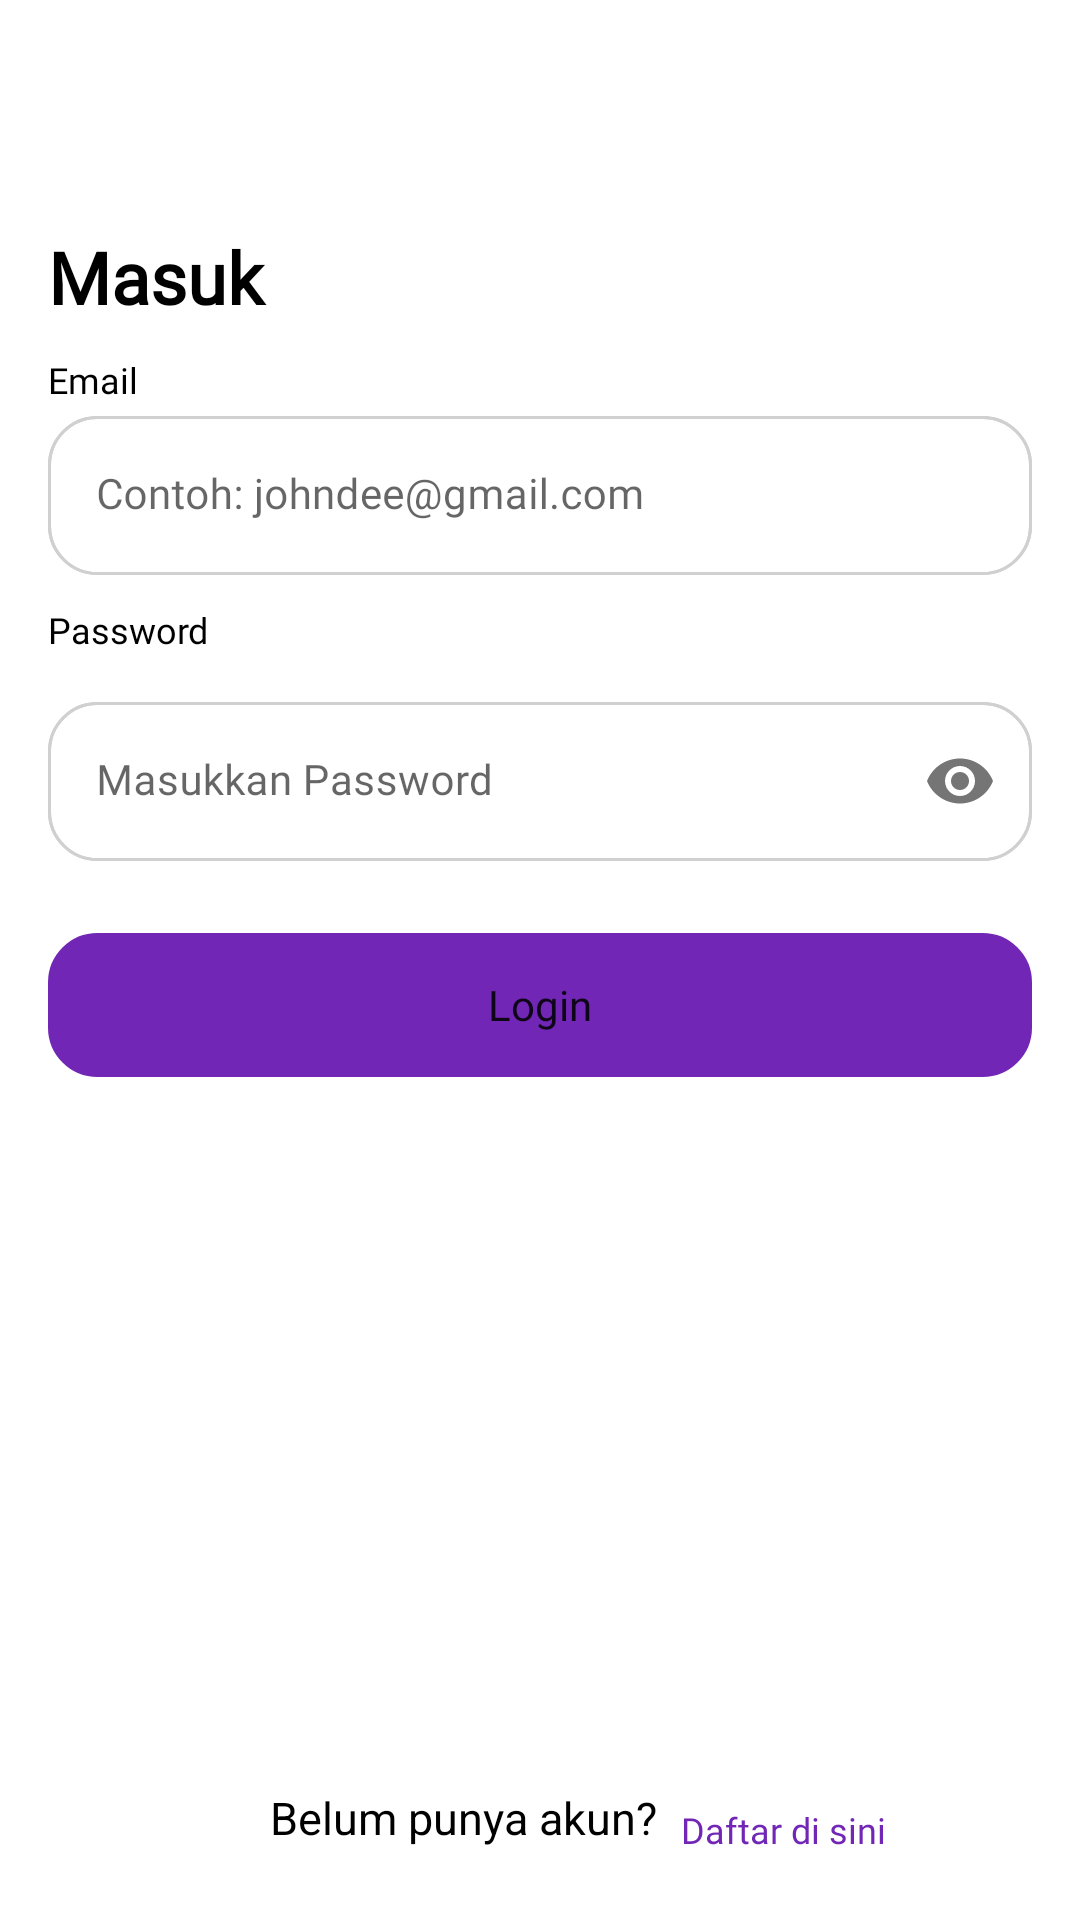

Android layout source for this screen:
<!-- AndroidManifest.xml: application theme Theme.SecondHand -->
<!-- res/layout/fragment_login.xml -->
<androidx.constraintlayout.widget.ConstraintLayout xmlns:android="http://schemas.android.com/apk/res/android"
    xmlns:app="http://schemas.android.com/apk/res-auto"
    xmlns:tools="http://schemas.android.com/tools"
    android:layout_width="match_parent"
    android:layout_height="match_parent"
    tools:context=".presentation.fragment.LoginFragment">

    <ImageView
        android:id="@+id/btn_login_back"
        android:layout_width="wrap_content"
        android:layout_height="wrap_content"
        android:src="@drawable/ic_fi_arrow_left"
        app:layout_constraintTop_toTopOf="parent"
        app:layout_constraintStart_toStartOf="parent"
        android:layout_marginTop="20dp"
        android:layout_marginStart="16dp"/>

    <TextView
        android:id="@+id/tv_please_login"
        android:layout_width="match_parent"
        android:layout_height="wrap_content"
        android:layout_marginTop="76dp"
        android:fontFamily="@font/poppins_bold"
        android:text="Masuk"
        android:textColor="@color/black"
        android:layout_marginStart="16dp"
        android:textSize="24sp"
        android:textStyle="bold"
        app:layout_constraintTop_toTopOf="parent"/>

    <TextView
        android:id="@+id/tv_email"
        android:layout_width="match_parent"
        android:layout_height="wrap_content"
        android:layout_below="@+id/tv_please_login"
        android:layout_marginTop="10dp"
        android:layout_marginBottom="4dp"
        android:layout_marginStart="16dp"
        android:fontFamily="@font/poppins_reguler"
        android:text="Email"
        android:textColor="@color/black"
        app:layout_constraintTop_toBottomOf="@id/tv_please_login"
        android:textSize="12sp" />

    <com.google.android.material.textfield.TextInputLayout
        android:id="@+id/container_et_email"
        android:layout_width="match_parent"
        android:layout_height="wrap_content"
        android:layout_marginTop="4dp"
        app:errorIconDrawable="@null"
        android:layout_below="@id/tv_email"
        android:background="@drawable/rounded_field_stroke"
        app:layout_constraintTop_toBottomOf="@id/tv_email"
        android:layout_marginStart="16dp"
        android:layout_marginEnd="16dp"
        app:boxStrokeWidth="0dp"
        app:boxStrokeWidthFocused="0dp">

        <com.google.android.material.textfield.TextInputEditText
            android:id="@+id/et_email"
            android:layout_width="match_parent"
            android:layout_height="wrap_content"
            android:background="@drawable/rounded_field_stroke"
            android:hint="Contoh: johndee@gmail.com"
            android:textColorHint="@color/NEUTRAL03"
            android:textSize="14sp"
            android:fontFamily="@font/poppins_reguler"
            android:inputType="textEmailAddress" />

    </com.google.android.material.textfield.TextInputLayout>

    <TextView
        android:id="@+id/tv_error_email"
        android:layout_width="match_parent"
        android:layout_height="wrap_content"
        app:layout_constraintTop_toBottomOf="@id/container_et_email"
        android:layout_marginStart="16dp"
        android:layout_marginEnd="16dp"
        android:textSize="11sp"
        android:fontFamily="@font/poppins_reguler"
        android:textColor="@color/design_default_color_error"/>

    <TextView
        android:id="@+id/tv_password"
        android:layout_width="match_parent"
        android:layout_height="wrap_content"
        android:layout_below="@id/container_et_email"
        android:layout_marginTop="10dp"
        android:layout_marginStart="16dp"
        android:text="Password"
        android:textSize="12sp"
        android:fontFamily="@font/poppins_reguler"
        app:layout_constraintTop_toBottomOf="@id/container_et_email"
        android:textColor="@color/black" />


    <com.google.android.material.textfield.TextInputLayout
        android:id="@+id/container_et_password"
        android:layout_width="match_parent"
        android:layout_height="wrap_content"
        android:layout_marginTop="16dp"
        app:errorIconDrawable="@null"
        app:passwordToggleEnabled="true"
        android:layout_marginStart="16dp"
        android:layout_marginEnd="16dp"
        app:passwordToggleDrawable="@drawable/ic_fi_eye"
        android:layout_below="@id/tv_password"
        android:background="@drawable/rounded_field_stroke"
        app:layout_constraintTop_toBottomOf="@id/tv_password"
        app:boxStrokeWidth="0dp"
        app:boxStrokeWidthFocused="0dp">

        <com.google.android.material.textfield.TextInputEditText
            android:id="@+id/et_password"
            android:layout_width="match_parent"
            android:layout_height="wrap_content"
            android:background="@drawable/rounded_field_stroke"
            android:hint="Masukkan Password"
            android:textColorHint="@color/NEUTRAL03"
            android:textSize="14sp"
            android:fontFamily="@font/poppins_reguler"
            android:inputType="textPassword" />

    </com.google.android.material.textfield.TextInputLayout>

    <TextView
        android:id="@+id/tv_error_password"
        android:layout_width="match_parent"
        android:layout_height="wrap_content"
        app:layout_constraintTop_toBottomOf="@id/container_et_password"
        android:layout_marginStart="16dp"
        android:layout_marginEnd="16dp"
        android:textSize="11sp"
        android:fontFamily="@font/poppins_reguler"
        android:textColor="@color/design_default_color_error"/>


    <Button
        android:id="@+id/btn_login"
        android:layout_width="match_parent"
        android:layout_height="wrap_content"
        app:layout_constraintTop_toBottomOf="@id/container_et_password"
        android:backgroundTint="@color/PURPLE04"
        android:text="Login"
        android:textSize="14sp"
        android:layout_marginStart="16dp"
        android:layout_marginEnd="16dp"
        android:layout_marginTop="24dp"
        android:textAllCaps="false"
        android:fontFamily="@font/poppins_medium"
        android:background="@drawable/rounded_field_stroke"/>

    <TextView
        android:id="@+id/tv_already_register"
        android:layout_width="wrap_content"
        android:layout_height="wrap_content"
        app:layout_constraintBottom_toBottomOf="parent"
        android:layout_marginBottom="24dp"
        app:layout_constraintStart_toStartOf="parent"
        android:layout_marginStart="90dp"
        android:text="Belum punya akun?"
        android:textAlignment="textStart"
        android:textColor="@color/black"
        android:textSize="15sp" />

    <TextView
        android:id="@+id/tv_daftar_disini"
        android:layout_width="wrap_content"
        android:layout_height="wrap_content"
        app:layout_constraintBottom_toBottomOf="parent"
        app:layout_constraintStart_toEndOf="@id/tv_already_register"
        android:fontFamily="@font/poppins_bold"
        android:text="Daftar di sini"
        android:textAlignment="center"
        android:textColor="@color/PURPLE04"
        android:textSize="12sp"
        android:clickable="true"
        android:layout_marginBottom="22dp"
        android:layout_marginStart="8dp"
        android:background="?android:selectableItemBackground" />


</androidx.constraintlayout.widget.ConstraintLayout>
<!-- resources referenced by this layout -->
<resources>
  <color name="NEUTRAL03">#8A8A8A</color>
  <color name="PURPLE04">#7126B5</color>
  <color name="black">#FF000000</color>
  <!-- drawable rounded_field_stroke (drawable) -->
  <?xml version="1.0" encoding="utf-8"?>
  <shape xmlns:android="http://schemas.android.com/apk/res/android">
      <stroke
          android:width="1dp"
          android:color="@color/NEUTRAL02" />
      <corners android:radius="16dp"/>
  
  </shape>
  <style name="Theme.SecondHand" parent="Theme.MaterialComponents.DayNight.DarkActionBar">
          
          <item name="colorPrimary">@color/purple_500</item>
          <item name="colorPrimaryVariant">@color/purple_700</item>
          <item name="colorOnPrimary">@color/white</item>
          
          <item name="colorSecondary">@color/teal_200</item>
          <item name="colorSecondaryVariant">@color/teal_700</item>
          <item name="colorOnSecondary">@color/black</item>
          
          <item name="android:statusBarColor" tools:targetApi="l">?attr/colorPrimaryVariant</item>
          
          <item name="windowActionBar">false</item>
          <item name="windowNoTitle">true</item>
      </style>
  <color name="NEUTRAL02">#D0D0D0</color>
  <color name="purple_500">#FF6200EE</color>
  <color name="purple_700">#FF3700B3</color>
  <color name="white">#FFFFFFFF</color>
  <color name="teal_200">#FF03DAC5</color>
  <color name="teal_700">#FF018786</color>
</resources>
